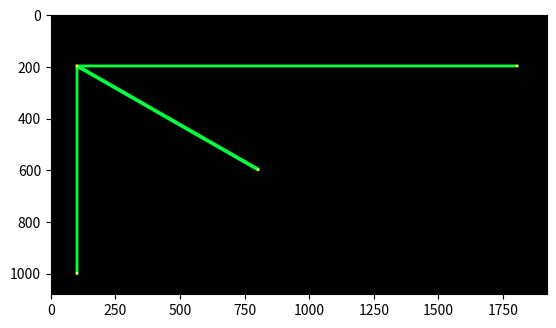

This figure's Python source:

import matplotlib.pyplot as plt
import numpy as np

# The user informs the coordinates of the four points for the lines.
# a points = (100, 200)
x1 = 100
y1 = 200
# b points = (800, 600)
x2 = 800
y2 = 600
# c points = (1800, 200)
x3 = 1800
y3 = 200
# d points = (100, 1000)
x4 = 100
y4 = 1000

# The user declares the line width
lw = int(10)

# Calculate the half line width
hw = int(lw / 2)

# Setting the size of the canvas
row = int(1080)
col = int(1920)
print('col, row =', col, ',', row)

# Preparing the black canvas
gambar = np.zeros(shape=(row, col, 3), dtype=np.uint16)

# Function to draw a line between two points
def draw_line(x1, y1, x2, y2):
    if x2 == x1:
        # Handle vertical lines
        x = x1
        y_start = min(y1, y2)
        y_end = max(y1, y2)
        for y in range(y_start, y_end + 1):
            for i in range(-hw, hw + 1):
                for j in range(-hw, hw + 1):
                    if 0 <= y + j < row and 0 <= x + i < col:
                        gambar[y + j, x + i] = [6, 255, 64]
    else:
        # Calculate the slope (m) and y-intercept (c)
        m = (y2 - y1) / (x2 - x1)
        c = y1 - m * x1

        # Determine the start and end points for drawing the line
        x_start = min(x1, x2)
        x_end = max(x1, x2)

        # Draw the line
        for x in range(x_start, x_end + 1):
            y = int(m * x + c)
            for i in range(-hw, hw + 1):
                for j in range(-hw, hw + 1):
                    if 0 <= y + j < row and 0 <= x + i < col:
                        gambar[y + j, x + i] = [6, 255, 64]

# Draw lines between a-b, b-c, c-d
draw_line(x1, y1, x2, y2)
draw_line(x1, y1, x3, y3)
draw_line(x1, y1, x4, y4)


for i in range(x1 - hw, x1 + hw):
    for j in range(y1 - hw, y1 + hw):
        if ((i - x1) * 2 + (j - y1) * 2) < hw ** 2:
            gambar[j, i, 0] = 255

for i in range(x2 - hw, x2 + hw):
    for j in range(y2 - hw, y2 + hw):
        if ((i - x2) * 2 + (j - y2) * 2) < hw ** 2:
            gambar[j, i, 0] = 255

for i in range(x3 - hw, x3 + hw):
    for j in range(y3 - hw, y3 + hw):
        if ((i - x3) * 2 + (j - y3) * 2) < hw ** 2:
            gambar[j, i, 0] = 255

for i in range(x4 - hw, x4 + hw):
    for j in range(y4 - hw, y4 + hw):
        if ((i - x4) * 2 + (j - y4) * 2) < hw ** 2:
            gambar[j, i, 0] = 255

plt.figure()
plt.imshow(gambar)
plt.show()